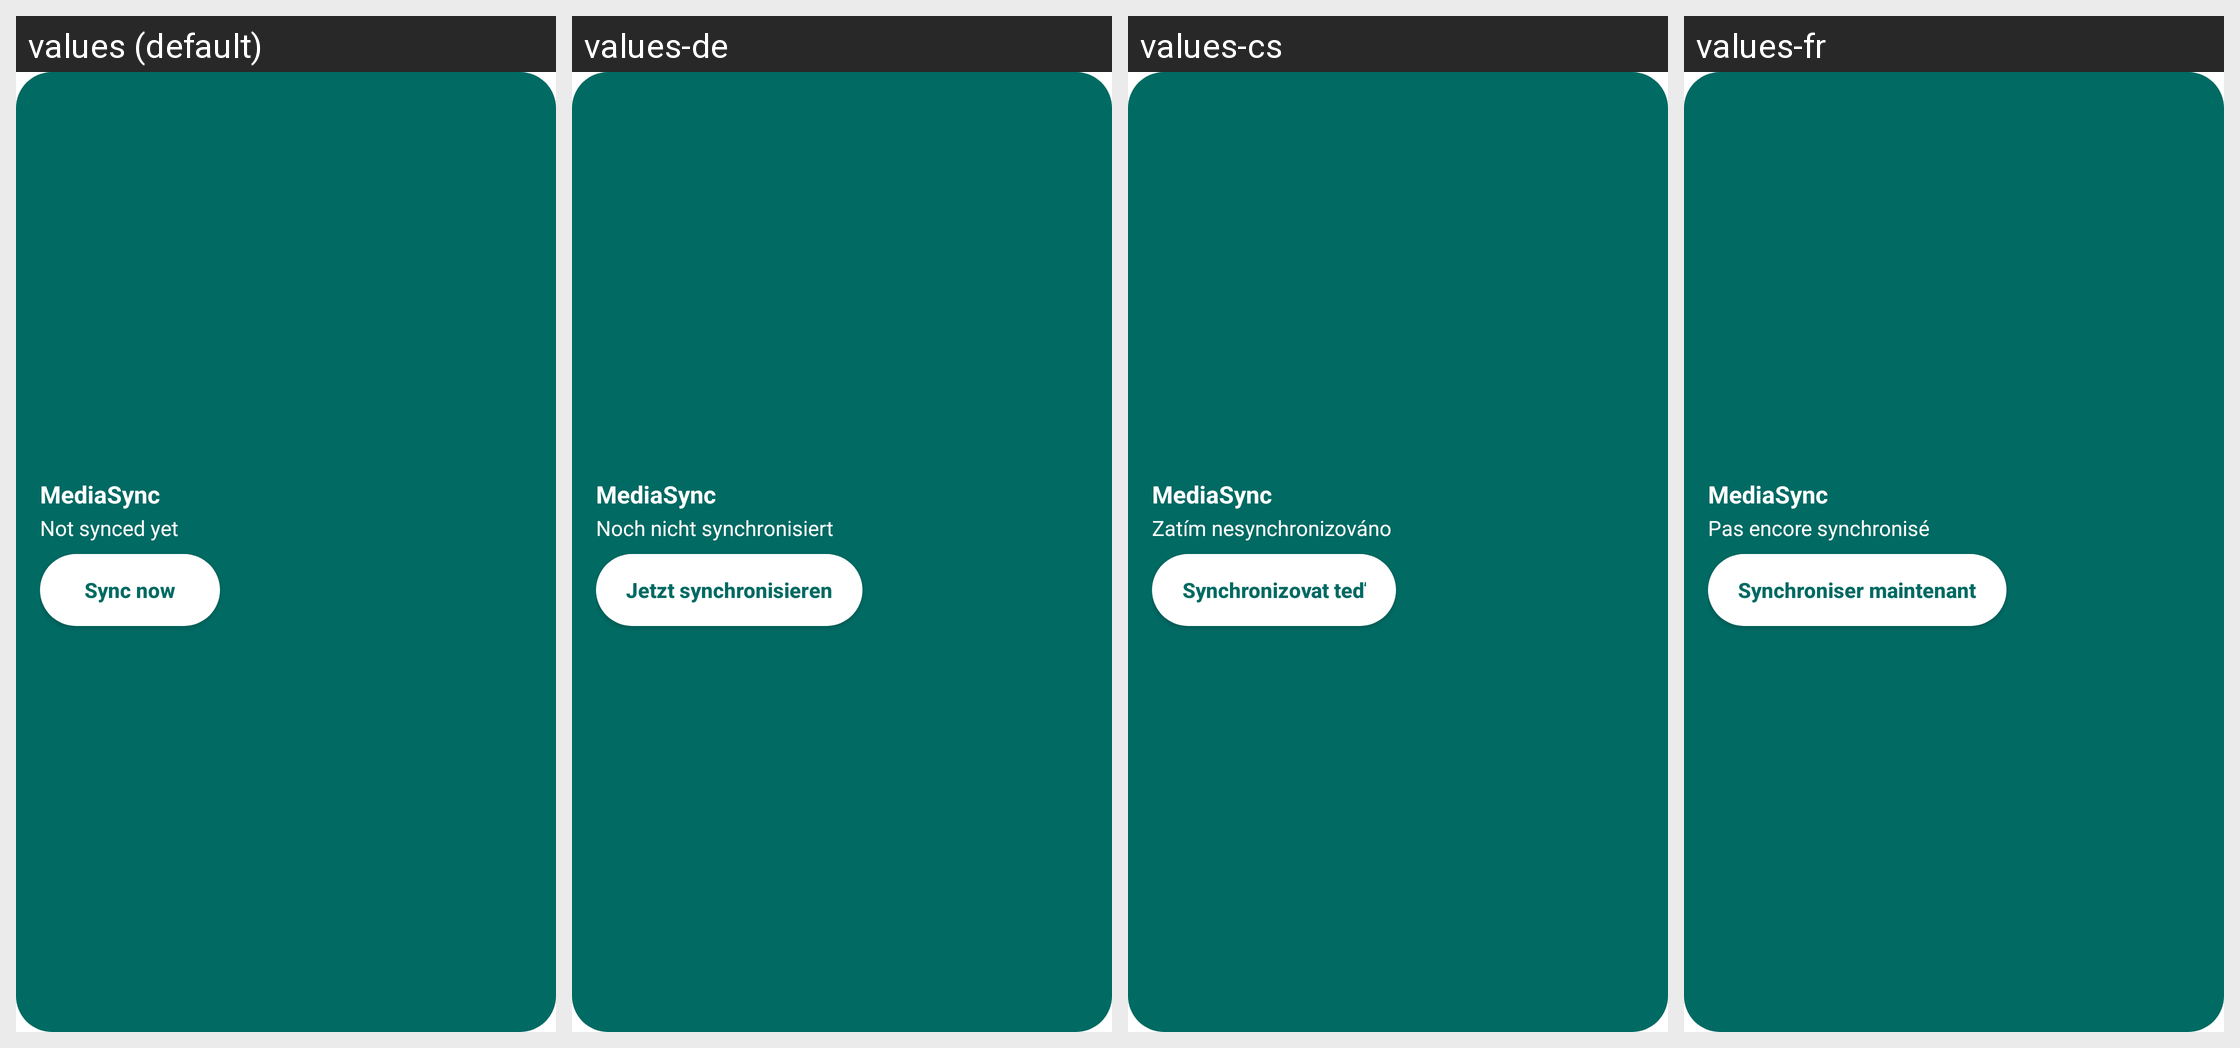

For this localized Android screen grid, give each drawn string resource with its value in every locale shown.
Android screen res/layout/sync_widget.xml rendered under 4 locales, left to right: values (default), values-de, values-cs, values-fr. Device: Nexus 5 (rendered at 1080×1920; each locale shown at half size, 540×960, under a caption strip naming it); theme Theme.MaterialComponents.DayNight.NoActionBar.
Other locales in the repository, not shown: values-es, values-it, values-pt-rBR, values-ru, values-sk, values-uk.
Strings drawn on this screen, with the default value and each locale's value (text and hints the layout hard-codes, and strings that could not be matched under every locale, appear in the picture but are not listed):

quick_widget_title
  values: MediaSync
  values-de: MediaSync
  values-cs: MediaSync
  values-fr: MediaSync

quick_never_synced
  values: Not synced yet
  values-de: Noch nicht synchronisiert
  values-cs: Zatím nesynchronizováno
  values-fr: Pas encore synchronisé

quick_sync_now
  values: Sync now
  values-de: Jetzt synchronisieren
  values-cs: Synchronizovat teď
  values-fr: Synchroniser maintenant
